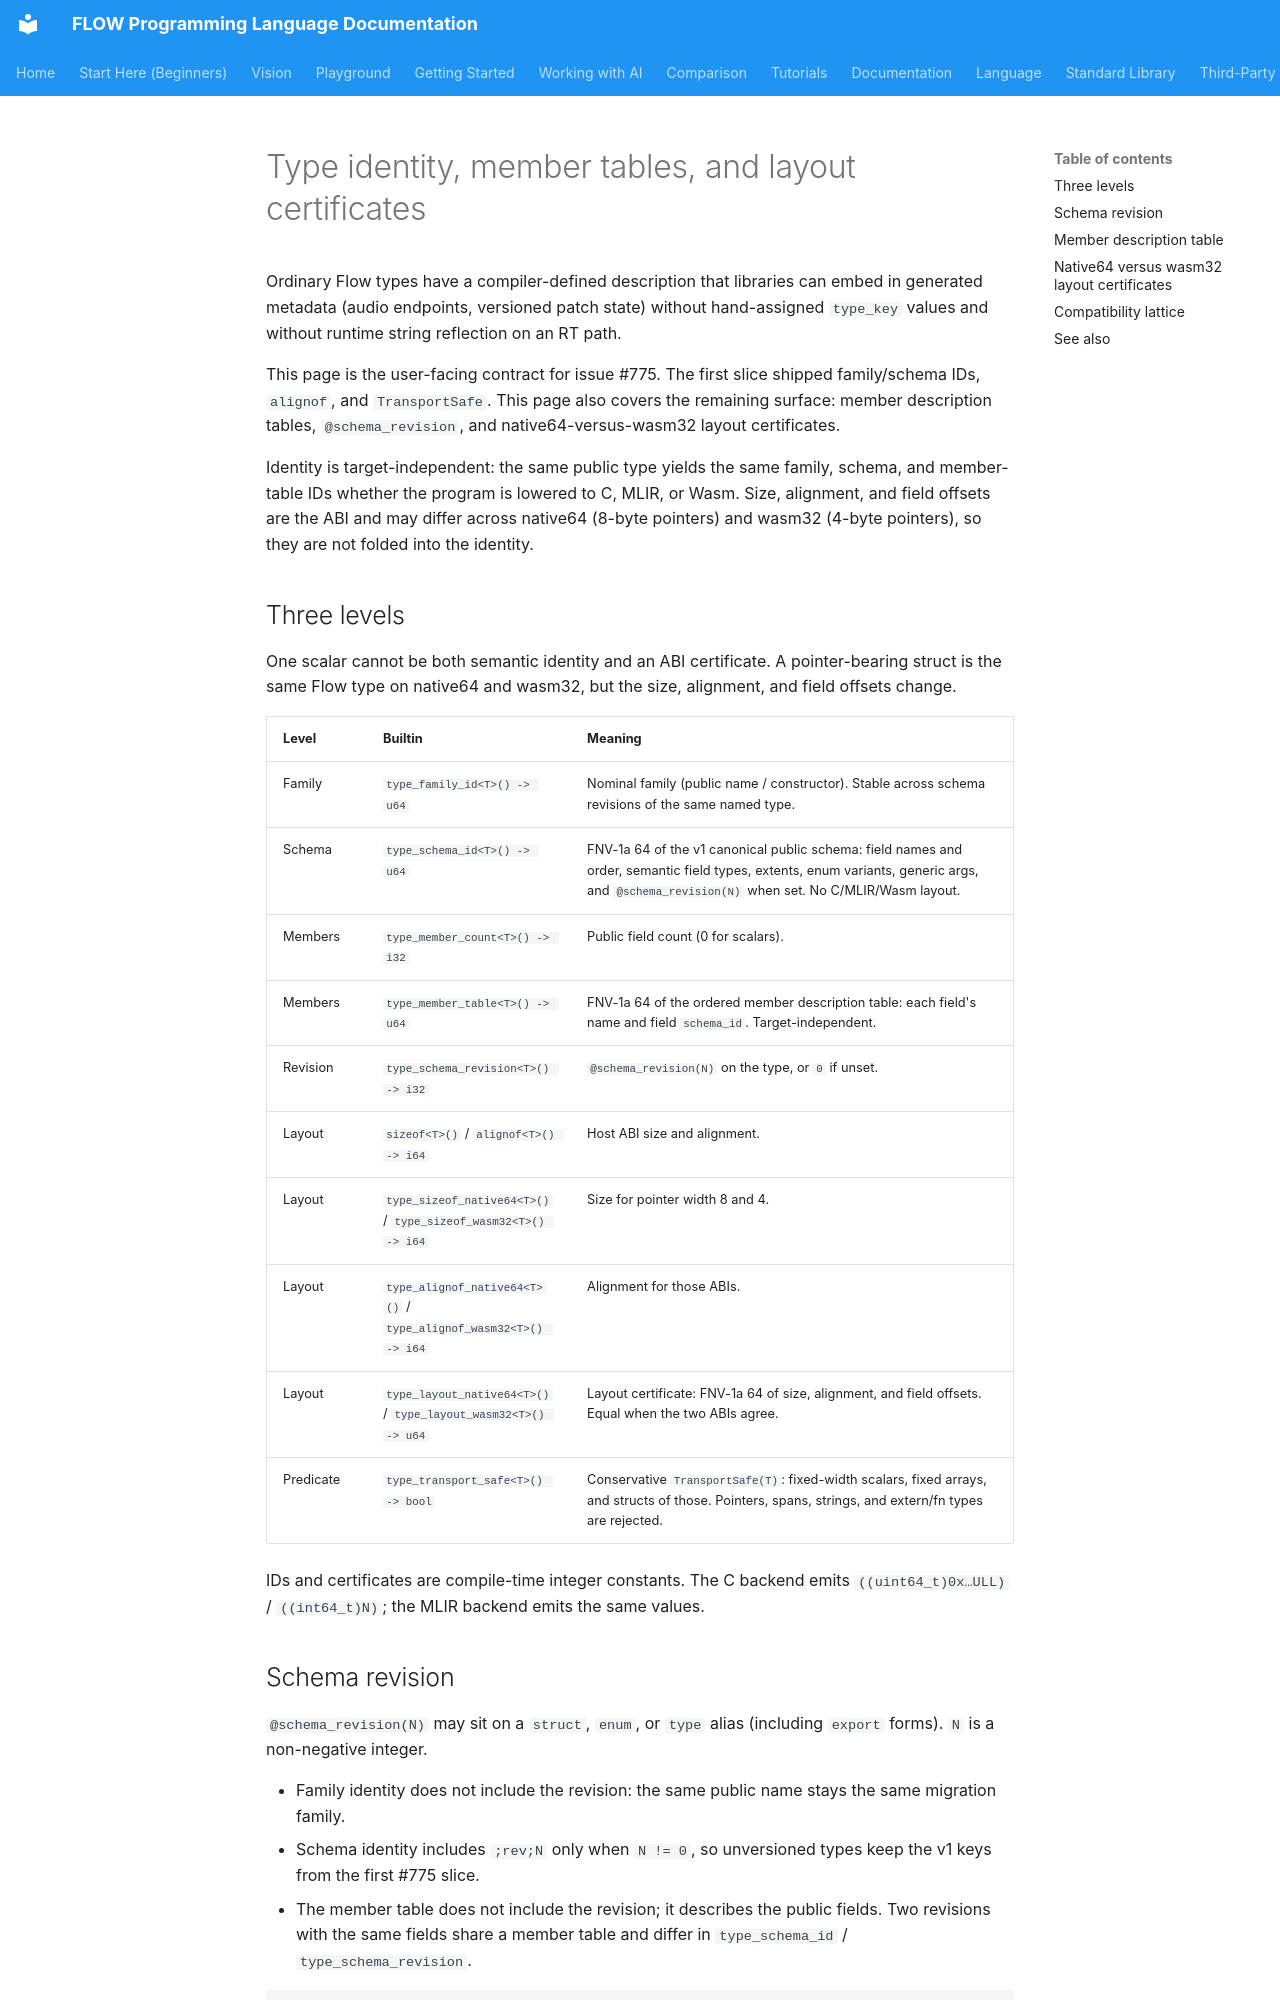

repository: flooooooooooow/flow · page: language/type-identity/index.html · generator: mkdocs

# Type identity, member tables, and layout certificates

Ordinary Flow types have a compiler-defined description that libraries can
embed in generated metadata (audio endpoints, versioned patch state) without
hand-assigned `type_key` values and without runtime string reflection on an
RT path.

This page is the user-facing contract for issue #775. The first slice shipped
family/schema IDs, `alignof`, and `TransportSafe`. This page also covers the
remaining surface: member description tables, `@schema_revision`, and
native64-versus-wasm32 layout certificates.

Identity is target-independent: the same public type yields the same family,
schema, and member-table IDs whether the program is lowered to C, MLIR, or
Wasm. Size, alignment, and field offsets are the ABI and may differ across
native64 (8-byte pointers) and wasm32 (4-byte pointers), so they are not
folded into the identity.

## Three levels

One scalar cannot be both semantic identity and an ABI certificate. A
pointer-bearing struct is the same Flow type on native64 and wasm32, but the
size, alignment, and field offsets change.

| Level | Builtin | Meaning |
|-------|---------|---------|
| Family | `type_family_id<T>() -> u64` | Nominal family (public name / constructor). Stable across schema revisions of the same named type. |
| Schema | `type_schema_id<T>() -> u64` | FNV-1a 64 of the v1 canonical public schema: field names and order, semantic field types, extents, enum variants, generic args, and `@schema_revision(N)` when set. No C/MLIR/Wasm layout. |
| Members | `type_member_count<T>() -> i32` | Public field count (0 for scalars). |
| Members | `type_member_table<T>() -> u64` | FNV-1a 64 of the ordered member description table: each field's name and field `schema_id`. Target-independent. |
| Revision | `type_schema_revision<T>() -> i32` | `@schema_revision(N)` on the type, or `0` if unset. |
| Layout | `sizeof<T>()` / `alignof<T>() -> i64` | Host ABI size and alignment. |
| Layout | `type_sizeof_native64<T>()` / `type_sizeof_wasm32<T>() -> i64` | Size for pointer width 8 and 4. |
| Layout | `type_alignof_native64<T>()` / `type_alignof_wasm32<T>() -> i64` | Alignment for those ABIs. |
| Layout | `type_layout_native64<T>()` / `type_layout_wasm32<T>() -> u64` | Layout certificate: FNV-1a 64 of size, alignment, and field offsets. Equal when the two ABIs agree. |
| Predicate | `type_transport_safe<T>() -> bool` | Conservative `TransportSafe(T)`: fixed-width scalars, fixed arrays, and structs of those. Pointers, spans, strings, and extern/fn types are rejected. |

IDs and certificates are compile-time integer constants. The C backend emits
`((uint64_t)0x…ULL)` / `((int64_t)N)`; the MLIR backend emits the same values.
